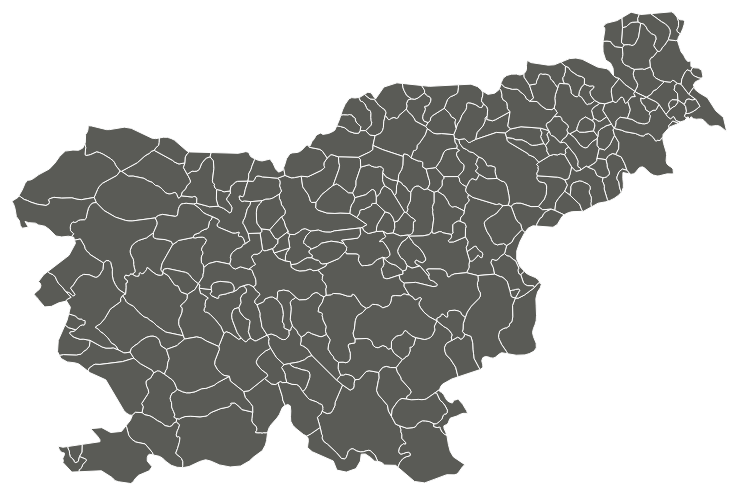
D3 v4 page, settled after 480 driven frames (8 s of simulated time); the page loaded 1 data file(s).



// naredu funkcijo, da ni treba pol vedno dat document.getElementById ce se hoce kj pisat, sam shorthand npr: _id("results")
const _id = (id) => document.getElementById(id);

// funk. za pridobivanje podatkov
async function getData(url) {
  return fetch(url)
  .then(res => {
          if (!res.ok) {
              throw new Error(res.error);
          }
          return res;
   })
  .then(res => res.json())
  .catch(err => console.log(err));
}

const obcineFromTo = async(from, to) => {
    let podatkiObcinZaEnMesec = await getData(`https://api.sledilnik.org/api/municipalities?from=${from}&to=${to}`);
    Object.keys(podatkiObcinZaEnMesec).forEach(dan => {
        const arrayRegij = Object.values(podatkiObcinZaEnMesec[dan].regions); // array regij
        arrayRegij.forEach(regija => {
            Object.entries(regija).forEach(([imeObcine, podatki]) => izpisPodatkov(imeObcine, podatki))
        })
    })
};

function izpisPodatkov(imeObcine, podatki) {
    _id("results").insertAdjacentHTML('beforeend', `<div classname='obcina'>
        <b>${imeObcine}:</b>
        <ul>
            <li>Aktivne okužbe: ${podatki.activeCases}</li>
            <li>Vsi potrjeni do datuma: ${podatki.confirmedToDate}</li>
            <li>Št. umrlih do datuma: ${podatki.deceasedToDate}</li>
        </ul>
        </div>`)
};

const submit = (e) => {
    e.preventDefault();
    const from = _id("from").value;
    //const to = _id("to").value;
    obcineFromTo(from,from);
}
_id("form").onsubmit=submit;


var projection = d3.geoMercator()
  .scale(13000)
  .translate([200, 280])
  .center([14, 46.3]);

var geoGenerator = d3.geoPath()
  .projection(projection);


// ko daš miško čez
function handleMouseover(d) {
  d3.select('#content .obcina')
    .text(d.properties.name);

  d3.select(this)
    .transition()
    .duration('50')
    .attr('opacity', '.60')
    //.style("stroke", "black"); obroba ne dela for some reason xddd
}

// ko daš miško dol
function handleMouseout(d) {
  d3.select('#content .obcina')
    .text("Nič");

  d3.select(this)
    .transition()
    .duration('50')
    .attr('opacity', '1')
    //.style("stroke", "white");
}

// ko klikneš ni še dopolnjeno tu damo statse in to nekam prikažemo in to
function onClick(d) {
    d3.select(this)
    .transition()
    .duration('50')
    .style("fill", "#e35d6a");
}

// update live 
function update(geojson) {
  var u = d3.select('#content g.map')
    .selectAll('path')
    .data(geojson.features);

  u.enter()
    .append('path')
    .attr('d', geoGenerator)
    .on('mouseover', handleMouseover)
    .on('mouseout', handleMouseout)
    .on("click", onClick)
}



// REQUEST DATA
d3.json('data/svn_regional.geojson', function(err, json) {
  update(json)
})

  

### data: data/svn_regional.geojson
{
 "type": "FeatureCollection",
 "features": [
  {
   "type": "Feature",
   "properties": {
    "adm1_code": "SVN-1000",
    "Shape_Leng": 0.5348,
    "Shape_Area": 0.01247,
    "diss_me": 1000,
    "adm1_code_": "SVN-1000",
    "iso_3166_2": "SI-",
    "wikipedia": null,
    "sr_sov_a3": "SVN",
    "sr_adm0_a3": "SVN",
    "iso_a2": "SI",
    "adm0_sr": 1,
    "admin0_lab": 2,
    "name": "Velike Lašče",
    "name_alt": null,
    "name_local": null,
    "type": "Opcine",
    "type_en": "Commune|Municipality",
    "code_local": null,
    "code_hasc": "SI.LJ.VL",
    "note": null,
    "hasc_maybe": null,
    "region": "Osrednjeslovenska",
    "region_cod": null,
    "region_big": null,
    "big_code": null,
    "provnum_ne": 195,
    "gadm_level": 2,
    "check_me": 10,
    "scalerank": 10,
    "datarank": 8,
    "abbrev": null,
    "postal": "VL",
    "area_sqkm": 0.0,
    "sameascity": -99,
    "labelrank": 10,
    "featurecla": "Admin-1 scale rank",
    "admin": "Slovenia",
    "name_len": 12,
    "mapcolor9": 2,
    "mapcolor13": 12
   },
   "geometry": {
    "type": "Polygon",
    "coordinates": "[... 1 items]"
   }
  },
  {
   "type": "Feature",
   "properties": {
    "adm1_code": "SVN-1001",
    "Shape_Leng": 0.4264,
    "Shape_Area": 0.0102,
    "diss_me": 1001,
    "adm1_code_": "SVN-1001",
    "iso_3166_2": "SI-",
    "wikipedia": null,
    "sr_sov_a3": "SVN",
    "sr_adm0_a3": "SVN",
    "iso_a2": "SI",
    "adm0_sr": 1,
    "admin0_lab": 2,
    "name": "Velenje",
    "name_alt": null,
    "name_local": null,
    "type": "Opcine",
    "type_en": "Commune|Municipality",
    "code_local": null,
    "code_hasc": "SI.SA.VE",
    "note": null,
    "hasc_maybe": null,
    "region": "Savinjska",
    "region_cod": null,
    "region_big": null,
    "big_code": null,
    "provnum_ne": 122,
    "gadm_level": 2,
    "check_me": 0,
    "scalerank": 10,
    "datarank": 8,
    "abbrev": null,
    "postal": "VE",
    "area_sqkm": 0.0,
    "sameascity": -99,
    "labelrank": 10,
    "featurecla": "Admin-1 scale rank",
    "admin": "Slovenia",
    "name_len": 7,
    "mapcolor9": 2,
    "mapcolor13": 12
   },
   "geometry": {
    "type": "Polygon",
    "coordinates": "[... 1 items]"
   }
  },
  {
   "type": "Feature",
   "properties": {
    "adm1_code": "SVN-1002",
    "Shape_Leng": 0.3544,
    "Shape_Area": 0.007299,
    "diss_me": 1002,
    "adm1_code_": "SVN-1002",
    "iso_3166_2": "SI-",
    "wikipedia": null,
    "sr_sov_a3": "SVN",
    "sr_adm0_a3": "SVN",
    "iso_a2": "SI",
    "adm0_sr": 1,
    "admin0_lab": 2,
    "name": "Vitanje",
    "name_alt": null,
    "name_local": null,
    "type": "Opcine",
    "type_en": "Commune|Municipality",
    "code_local": null,
    "code_hasc": "SI.SA.VI",
    "note": null,
    "hasc_maybe": null,
    "region": "Savinjska",
    "region_cod": null,
    "region_big": null,
    "big_code": null,
    "provnum_ne": 119,
    "gadm_level": 2,
    "check_me": 0,
    "scalerank": 10,
    "datarank": 8,
    "abbrev": null,
    "postal": "VI",
    "area_sqkm": 0.0,
    "sameascity": -99,
    "labelrank": 10,
    "featurecla": "Admin-1 scale rank",
    "admin": "Slovenia",
    "name_len": 7,
    "mapcolor9": 2,
    "mapcolor13": 12
   },
   "geometry": {
    "type": "Polygon",
    "coordinates": "[... 1 items]"
   }
  },
  {
   "type": "Feature",
   "properties": {
    "adm1_code": "SVN-1003",
    "Shape_Leng": 0.2451,
    "Shape_Area": 0.003612,
    "diss_me": 1003,
    "adm1_code_": "SVN-1003",
    "iso_3166_2": "SI-",
    "wikipedia": null,
    "sr_sov_a3": "SVN",
    "sr_adm0_a3": "SVN",
    "iso_a2": "SI",
    "adm0_sr": 1,
    "admin0_lab": 2,
    "name": "Vodice",
    "name_alt": null,
    "name_local": null,
    "type": "Opcine",
    "type_en": "Commune|Municipality",
    "code_local": null,
    "code_hasc": "SI.LJ.VO",
    "note": null,
    "hasc_maybe": null,
    "region": "Osrednjeslovenska",
    "region_cod": null,
    "region_big": null,
    "big_code": null,
    "provnum_ne": 140,
    "gadm_level": 2,
    "check_me": 0,
    "scalerank": 10,
    "datarank": 8,
    "abbrev": null,
    "postal": "VO",
    "area_sqkm": 0.0,
    "sameascity": -99,
    "labelrank": 10,
    "featurecla": "Admin-1 scale rank",
    "admin": "Slovenia",
    "name_len": 6,
    "mapcolor9": 2,
    "mapcolor13": 12
   },
   "geometry": {
    "type": "Polygon",
    "coordinates": "[... 1 items]"
   }
  },
  {
   "type": "Feature",
   "properties": {
    "adm1_code": "SVN-1004",
    "Shape_Leng": 0.755,
    "Shape_Area": 0.01492,
    "diss_me": 1004,
    "adm1_code_": "SVN-1004",
    "iso_3166_2": "SI-",
    "wikipedia": null,
    "sr_sov_a3": "SVN",
    "sr_adm0_a3": "SVN",
    "iso_a2": "SI",
    "adm0_sr": 1,
    "admin0_lab": 2,
    "name": "Vrhnika",
    "name_alt": null,
    "name_local": null,
    "type": "Opcine",
    "type_en": "Commune|Municipality",
    "code_local": null,
    "code_hasc": "SI.LJ.VR",
    "note": null,
    "hasc_maybe": null,
    "region": "Osrednjeslovenska",
    "region_cod": null,
    "region_big": null,
    "big_code": null,
    "provnum_ne": 177,
    "gadm_level": 2,
    "check_me": 0,
    "scalerank": 10,
    "datarank": 8,
    "abbrev": null,
    "postal": "VR",
    "area_sqkm": 0.0,
    "sameascity": -99,
    "labelrank": 10,
    "featurecla": "Admin-1 scale rank",
    "admin": "Slovenia",
    "name_len": 7,
    "mapcolor9": 2,
    "mapcolor13": 12
   },
   "geometry": {
    "type": "Polygon",
    "coordinates": "[... 1 items]"
   }
  },
  {
   "type": "Feature",
   "properties": {
    "adm1_code": "SVN-1005",
    "Shape_Leng": 0.371,
    "Shape_Area": 0.005946,
    "diss_me": 1005,
    "adm1_code_": "SVN-1005",
    "iso_3166_2": "SI-",
    "wikipedia": null,
    "sr_sov_a3": "SVN",
    "sr_adm0_a3": "SVN",
    "iso_a2": "SI",
    "adm0_sr": 1,
    "admin0_lab": 2,
    "name": "Vuzenica",
    "name_alt": null,
    "name_local": null,
    "type": "Opcine",
    "type_en": "Commune|Municipality",
    "code_local": null,
    "code_hasc": "SI.KO.VU",
    "note": null,
    "hasc_maybe": null,
    "region": "Koroška",
    "region_cod": null,
    "region_big": null,
    "big_code": null,
… [head cut at 6 KiB]